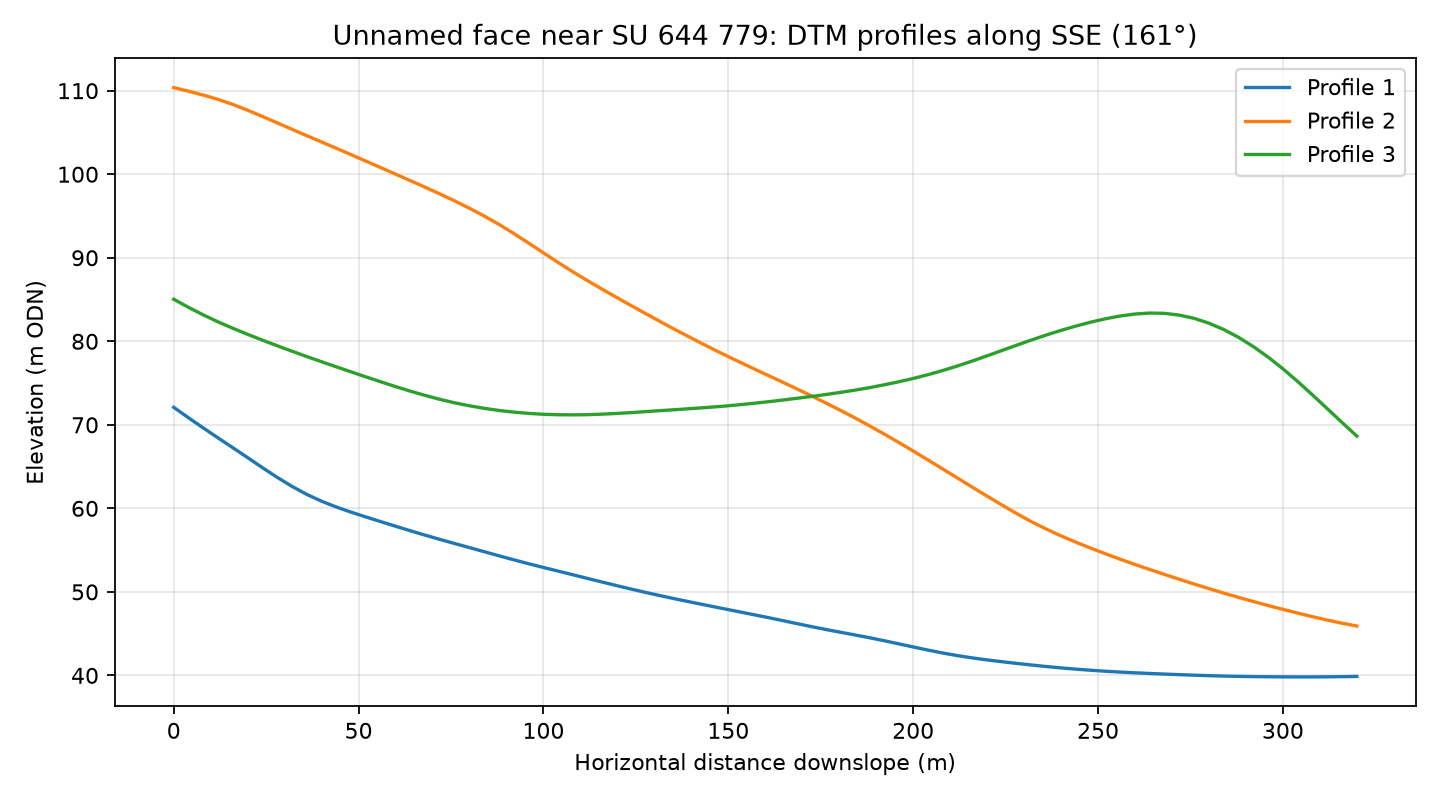

The data file committed next to this chart (first rows):
profile, distance_m, elevation_m
1, 0.0, 72.09
1, 4.0, 70.84
1, 8.0, 69.62
1, 12.0, 68.43
1, 16.0, 67.25
1, 20.0, 66.07
1, 24.0, 64.87
1, 28.0, 63.71
1, 32.0, 62.63
1, 36.0, 61.67
1, 40.0, 60.85
1, 44.0, 60.16
1, 48.0, 59.54
1, 52.0, 58.97
1, 56.0, 58.41
1, 60.0, 57.86
1, 64.0, 57.32
1, 68.0, 56.79
1, 72.0, 56.28
1, 76.0, 55.79
1, 80.0, 55.3
1, 84.0, 54.81
1, 88.0, 54.32
1, 92.0, 53.84
1, 96.0, 53.37
1, 100.0, 52.92
1, 104.0, 52.48
1, 108.0, 52.05
1, 112.0, 51.6
1, 116.0, 51.16
1, 120.0, 50.73
1, 124.0, 50.31
1, 128.0, 49.9
1, 132.0, 49.51
1, 136.0, 49.13
1, 140.0, 48.77
1, 144.0, 48.41
1, 148.0, 48.05
1, 152.0, 47.7
1, 156.0, 47.35
1, 160.0, 46.99
1, 164.0, 46.63
1, 168.0, 46.26
1, 172.0, 45.89
1, 176.0, 45.53
1, 180.0, 45.19
1, 184.0, 44.87
1, 188.0, 44.53
1, 192.0, 44.17
1, 196.0, 43.79
1, 200.0, 43.41
1, 204.0, 43.03
1, 208.0, 42.68
1, 212.0, 42.37
1, 216.0, 42.1
1, 220.0, 41.86
1, 224.0, 41.64
1, 228.0, 41.44
1, 232.0, 41.25
1, 236.0, 41.06
... 183 more rows
